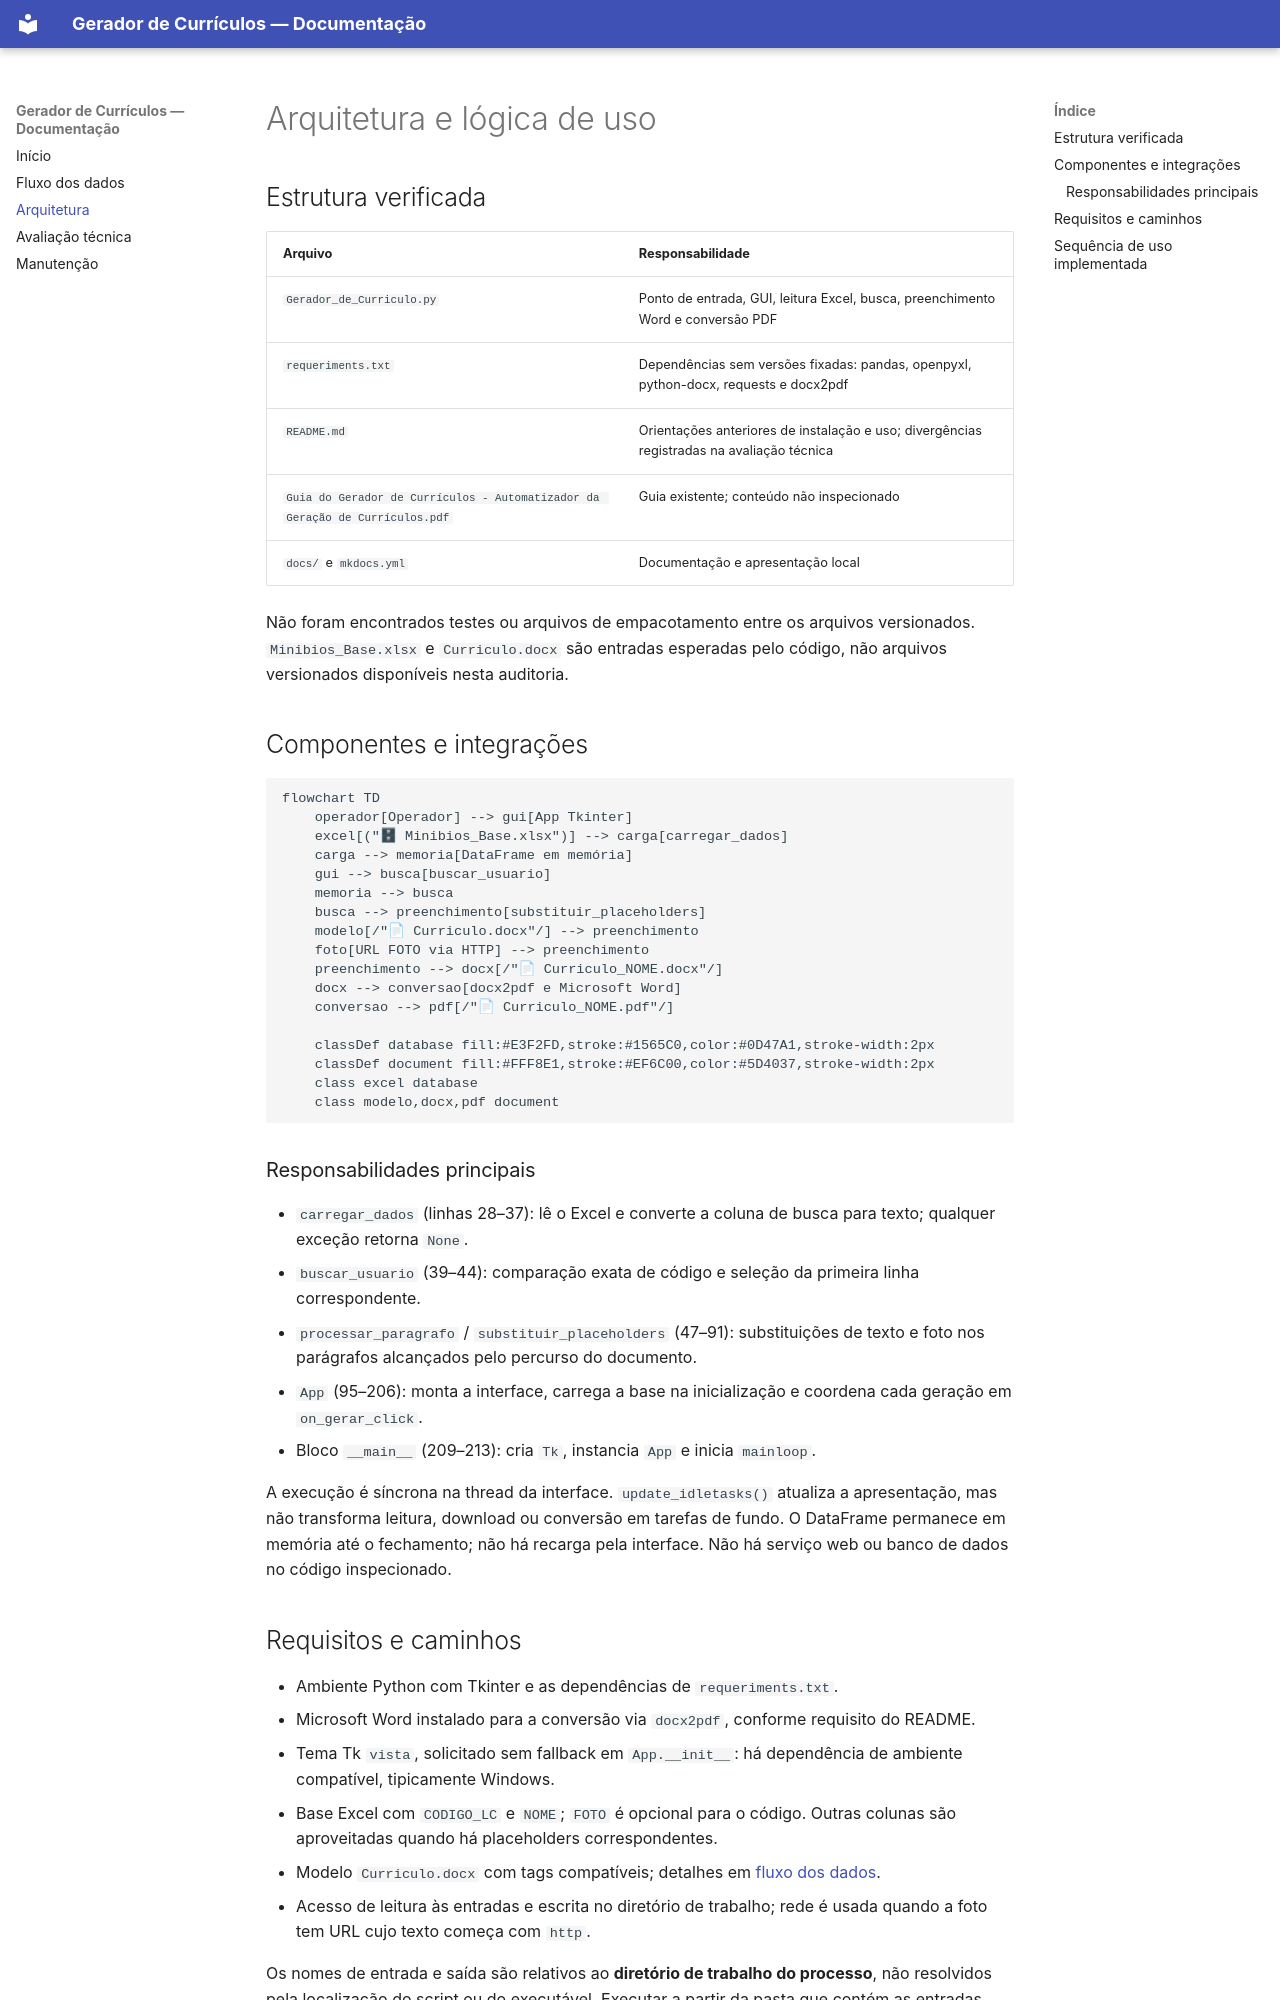

repository: fundacaojoaogoulart/Gerador_de_Curr-culo · page: architecture/index.html · generator: mkdocs

# Arquitetura e lógica de uso

## Estrutura verificada

| Arquivo | Responsabilidade |
| --- | --- |
| `Gerador_de_Curriculo.py` | Ponto de entrada, GUI, leitura Excel, busca, preenchimento Word e conversão PDF |
| `requeriments.txt` | Dependências sem versões fixadas: pandas, openpyxl, python-docx, requests e docx2pdf |
| `README.md` | Orientações anteriores de instalação e uso; divergências registradas na avaliação técnica |
| `Guia do Gerador de Currículos - Automatizador da Geração de Currículos.pdf` | Guia existente; conteúdo não inspecionado |
| `docs/` e `mkdocs.yml` | Documentação e apresentação local |

Não foram encontrados testes ou arquivos de empacotamento entre os arquivos versionados. `Minibios_Base.xlsx` e `Curriculo.docx` são entradas esperadas pelo código, não arquivos versionados disponíveis nesta auditoria.

## Componentes e integrações

```mermaid
flowchart TD
    operador[Operador] --> gui[App Tkinter]
    excel[("🗄 Minibios_Base.xlsx")] --> carga[carregar_dados]
    carga --> memoria[DataFrame em memória]
    gui --> busca[buscar_usuario]
    memoria --> busca
    busca --> preenchimento[substituir_placeholders]
    modelo[/"📄 Curriculo.docx"/] --> preenchimento
    foto[URL FOTO via HTTP] --> preenchimento
    preenchimento --> docx[/"📄 Curriculo_NOME.docx"/]
    docx --> conversao[docx2pdf e Microsoft Word]
    conversao --> pdf[/"📄 Curriculo_NOME.pdf"/]

    classDef database fill:#E3F2FD,stroke:#1565C0,color:#0D47A1,stroke-width:2px
    classDef document fill:#FFF8E1,stroke:#EF6C00,color:#5D4037,stroke-width:2px
    class excel database
    class modelo,docx,pdf document
```

### Responsabilidades principais

- `carregar_dados` (linhas 28–37): lê o Excel e converte a coluna de busca para texto; qualquer exceção retorna `None`.
- `buscar_usuario` (39–44): comparação exata de código e seleção da primeira linha correspondente.
- `processar_paragrafo` / `substituir_placeholders` (47–91): substituições de texto e foto nos parágrafos alcançados pelo percurso do documento.
- `App` (95–206): monta a interface, carrega a base na inicialização e coordena cada geração em `on_gerar_click`.
- Bloco `__main__` (209–213): cria `Tk`, instancia `App` e inicia `mainloop`.

A execução é síncrona na thread da interface. `update_idletasks()` atualiza a apresentação, mas não transforma leitura, download ou conversão em tarefas de fundo. O DataFrame permanece em memória até o fechamento; não há recarga pela interface. Não há serviço web ou banco de dados no código inspecionado.
